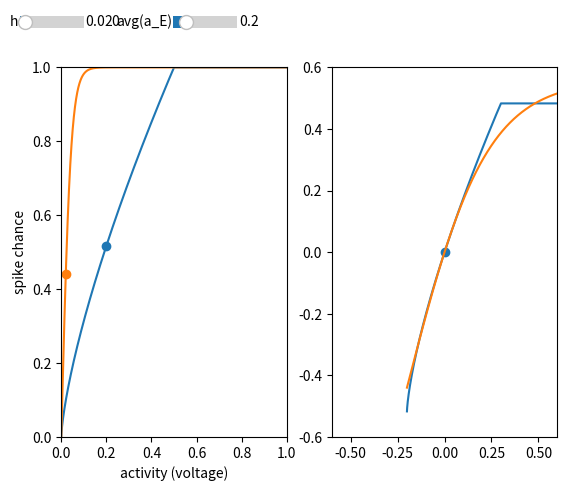

Write the Python code that produced this figure.
import matplotlib.pyplot as plt
import numpy as np
import random

# Import the libraries
from matplotlib import cm
import matplotlib.colors as col
from mpl_toolkits.mplot3d import Axes3D

from matplotlib.widgets import Slider, Button






def get_ce(h):
       return 0.01 / h + 0.22

def get_ci(h):
       return 0.4 / h + 3.6



def nth_sqrt(x,n):
       return np.power(x, (1 / n))

def f_e(x, ce):
       return np.power(np.abs(x - 0.5) * 2, ce) * (x > 0.5)

def f_e2(x,ce):
       return np.clip( np.power(2*x - 1, ce) ,0,1)

def f_e_derivative(x, ce):
       return 2 * ce * np.power(2*x-1, ce-1)

def f_e_inverted(h, ce):
       return 0.5*(nth_sqrt(h, ce)+1)


def f_i(x, ci):
       return np.tanh(x * ci)

def f_i_derivative(x, ci):
       return (4*ci)/np.power(np.exp(-ci*x)+np.exp(ci*x), 2)

def rotate_function(x, y, degree, cx=0, cy=0):
       xs = x-cx
       ys = y-cy
       xr = xs*np.cos(degree)-ys*np.sin(degree)
       yr = xs*np.sin(degree)+ys*np.cos(degree)
       #xr = xr+cx
       #yr = yr+cy
       return xr, yr

def center_function(x, y, cx=0, cy=0):
       return x-cx, y-cy


def get_FI_scale_factor(aI_fix, aE_fix, aI_zero=0, aE_zero=0.5): #for fE FI alignment (fE x stretch)
       return (aE_fix-aE_zero)/(aI_fix-aI_zero)


def fi_2(x, ci, px):
    #px = 0.02
    fx = f_i(px, ci)
    fdx = f_i_derivative(px, ci)
    return fx + (x-px) * fdx
    #0.02+x, fx+x*fdx

def fi_3(x, ci):
       return x*ci

def fe2(x, ce):
    return np.power(np.clip(x, 0.0, 1.0), ce)

def fe3(x, ce, f):
    return np.power(np.clip(x*f, 0.0, 1.0), ce)


fig, ax = plt.subplots(1,2)

#axfreq = plt.axes([0.25, 0.95, 0.5, 0.05])


plt.subplot(122)
plt.axis([-0.6,0.6,-0.6,0.6])
e_plot_line, = plt.plot([],[])
i_plot_line, = plt.plot([],[])
i_plot_line_new, = plt.plot([],[])
plt.scatter([0], [0])

plt.subplot(121)
plt.axis([0,1,0,1])
e_plot_line2, = plt.plot([],[])
i_plot_line2, = plt.plot([],[])
i_plot_line2_new, = plt.plot([],[])

e_scatter = plt.scatter([], [])
i_scatter = plt.scatter([], [])

plt.xlabel('activity (voltage)')
plt.ylabel('spike chance')

a_slider = Slider(ax=plt.axes([0.06, 0.95, 0.1, 0.05]), label='h', valmin=0.002, valmax=0.2, valinit=0.02)
b_slider = Slider(ax=plt.axes([0.3, 0.95, 0.1, 0.05]), label='avg(a_E)', valmin=0.0, valmax=1.0, valinit=0.2)
#c_slider = Slider(ax=plt.axes([0.5, 0.95, 0.1, 0.05]), label='I_scale', valmin=1, valmax=25, valinit=1)
#d_slider = Slider(ax=plt.axes([0.84, 0.95, 0.1, 0.05]), label='d', valmin=-1, valmax=2, valinit=0)




def update(val):
       a = a_slider.val
       b = b_slider.val
       #c = c_slider.val
       #d = d_slider.val

       h = a

       print(get_ce(h), get_ci(h))


       x = np.arange(0, 1, 0.0001)
       ce=get_ce(h)#0.72
       ci=get_ci(h)#23.6


       #e_h_pos_y = b
       #e_h_pos_x = f_e_inverted(e_h_pos_y, ce)

       e_h_pos_x = b# + 0.5
       e_h_pos_y = fe3(e_h_pos_x, ce, 2)

       e_x = x - e_h_pos_x
       e_y = fe3(x, ce, 2) - e_h_pos_y

       e_plot_line.set_xdata(e_x)
       e_plot_line.set_ydata(e_y)



       i_h_pos_x = h
       i_h_pos_y = f_i(i_h_pos_x, ci)

       i_scale_x = get_FI_scale_factor(aI_fix=i_h_pos_x, aE_fix=e_h_pos_x, aI_zero=0, aE_zero=0.0)


       i_x = (x - i_h_pos_x) * i_scale_x
       i_y = (f_i(x, ci) - i_h_pos_y) #* c

       i_plot_line.set_xdata(i_x)
       i_plot_line.set_ydata(i_y)


       i_x_new = (x - i_h_pos_x) * i_scale_x
       i_y_new = (fi_3(x, ci) - i_h_pos_y) #* c i_h_pos_x

       #i_plot_line_new.set_xdata(i_x_new)
       #i_plot_line_new.set_ydata(i_y_new)



       e_plot_line2.set_xdata(x)
       e_plot_line2.set_ydata(fe3(x, ce,2))

       i_plot_line2.set_xdata(x)
       i_plot_line2.set_ydata(f_i(x, ci))

       #i_plot_line2_new.set_xdata(x)
       #i_plot_line2_new.set_ydata(fi_2(x, ci, i_h_pos_x))


       e_scatter.set_offsets(np.c_[e_h_pos_x, e_h_pos_y])
       i_scatter.set_offsets(np.c_[i_h_pos_x, i_h_pos_y])

       fig.canvas.draw_idle()



a_slider.on_changed(update)
b_slider.on_changed(update)
#c_slider.on_changed(update)
#d_slider.on_changed(update)

#ax.set_xlabel('$\Delta$ t')
#ax.set_ylabel('$\Delta$ s')

#ax.legend()
update(0)
plt.show()








